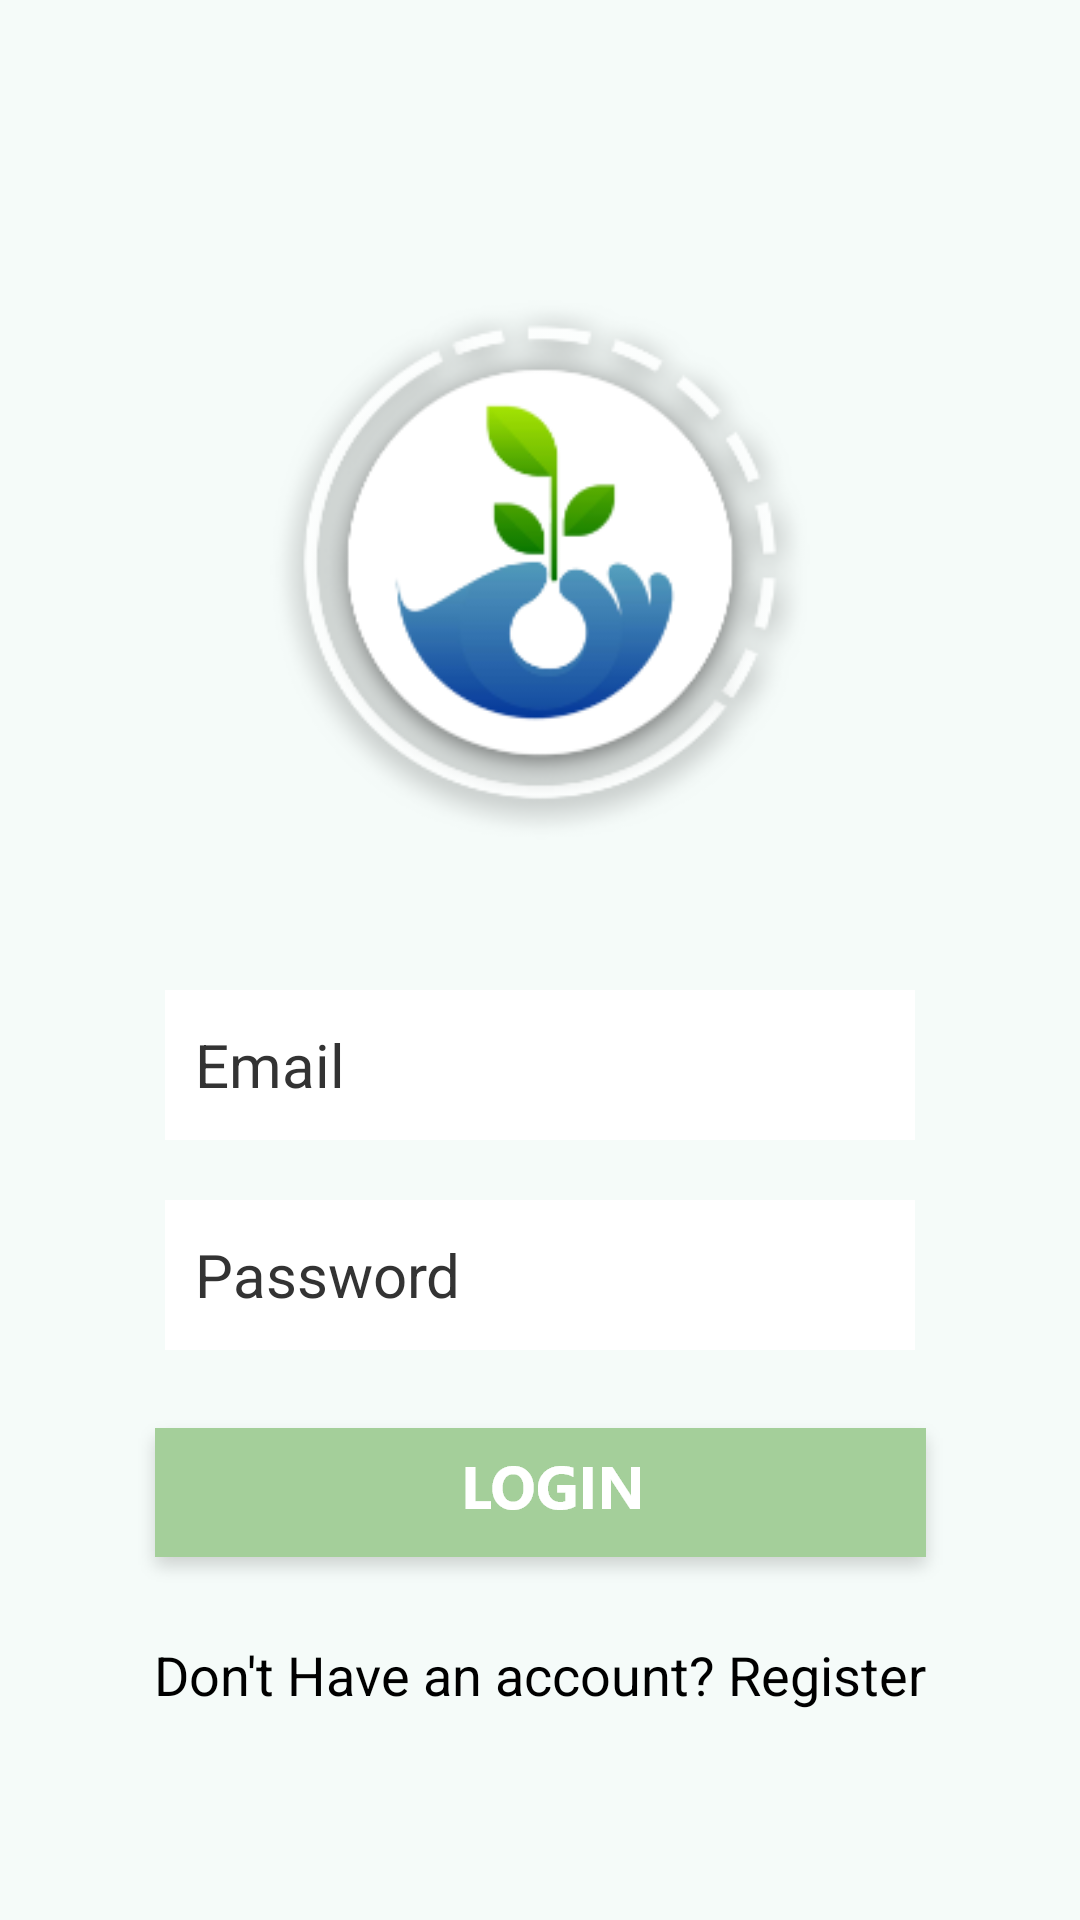

Here is an Android app screen rendered from its layout file. Give the layout XML and the strings, colors and styles it references.
<!-- AndroidManifest.xml: application theme Theme.MyPlant -->
<!-- res/layout/activity_login.xml -->
<?xml version="1.0" encoding="utf-8"?>
<androidx.constraintlayout.widget.ConstraintLayout xmlns:android="http://schemas.android.com/apk/res/android"
    xmlns:app="http://schemas.android.com/apk/res-auto"
    xmlns:tools="http://schemas.android.com/tools"
    android:layout_width="match_parent"
    android:layout_height="match_parent"
    android:background="@color/purple_500"
    tools:context=".activities.LoginActivity">

    <ImageView
        android:id="@+id/imageView"
        android:layout_width="180dp"
        android:layout_height="180dp"
        android:layout_marginTop="100dp"
        android:background="@mipmap/logo"
        app:layout_constraintEnd_toEndOf="parent"
        app:layout_constraintStart_toStartOf="parent"
        app:layout_constraintTop_toTopOf="parent" />

    <EditText
        android:inputType="textEmailAddress"
        android:id="@+id/email"
        android:paddingStart="10dp"
        android:textSize="20sp"
        android:textColorHint="#333"
        android:hint="@string/email"
        android:textColor="@color/black"
        android:layout_marginTop="50dp"
        android:layout_width="250dp"
        android:layout_height="50dp"
        android:background="@mipmap/login_edit_bg"
        app:layout_constraintEnd_toEndOf="parent"
        app:layout_constraintHorizontal_bias="0.5"
        app:layout_constraintStart_toStartOf="parent"
        app:layout_constraintTop_toBottomOf="@+id/imageView"
        tools:ignore="RtlSymmetry" />


    <EditText
        android:inputType="textPassword"
        android:id="@+id/password"
        android:paddingStart="10dp"
        android:textSize="20sp"
        android:textColorHint="#333"
        android:hint="@string/password"
        android:textColor="@color/black"
        android:layout_marginTop="20dp"
        android:layout_width="250dp"
        android:layout_height="50dp"
        android:background="@mipmap/login_edit_bg"
        app:layout_constraintEnd_toEndOf="parent"
        app:layout_constraintHorizontal_bias="0.5"
        app:layout_constraintStart_toStartOf="parent"
        app:layout_constraintTop_toBottomOf="@+id/email"
        tools:ignore="RtlSymmetry" />

    <ImageView
        android:id="@+id/login"
        android:layout_marginTop="20dp"
        app:layout_constraintEnd_toEndOf="parent"
        app:layout_constraintHorizontal_bias="0.5"
        app:layout_constraintStart_toStartOf="parent"
        app:layout_constraintTop_toBottomOf="@+id/password"
        android:background="@mipmap/login_btn"
        android:layout_width="wrap_content"
        android:layout_height="wrap_content"/>

    <TextView
        android:padding="15dp"
        android:textSize="18sp"
        android:textColor="@color/black"
        android:text="@string/don_t_have_an_account_register"
        app:layout_constraintEnd_toEndOf="parent"
        app:layout_constraintHorizontal_bias="0.5"
        app:layout_constraintStart_toStartOf="parent"
        app:layout_constraintTop_toBottomOf="@+id/login"
        android:id="@+id/register"
        android:layout_width="wrap_content"
        android:layout_height="wrap_content"/>

</androidx.constraintlayout.widget.ConstraintLayout>
<!-- resources referenced by this layout -->
<resources>
  <color name="black">#FF000000</color>
  <color name="purple_500">#f5fbf9</color>
  <!-- mipmap login_btn: png bitmap (mipmap-xxhdpi, 7822 bytes) -->
  <!-- mipmap login_edit_bg: png bitmap (mipmap-xxhdpi, 366 bytes) -->
  <!-- mipmap logo: png bitmap (mipmap-xxhdpi, 29993 bytes) -->
  <string name="don_t_have_an_account_register">Don\'t Have an account? Register</string>
  <string name="email">Email</string>
  <string name="password">Password</string>
  <style name="Theme.MyPlant" parent="Theme.MaterialComponents.DayNight.DarkActionBar">
          
          <item name="colorPrimary">@color/top_bar_1</item>
          <item name="colorPrimaryVariant">@color/purple_700</item>
          <item name="colorOnPrimary">@color/white</item>
          
          <item name="colorSecondary">@color/teal_200</item>
          <item name="colorSecondaryVariant">@color/teal_700</item>
          <item name="colorOnSecondary">@color/black</item>
          
          <item name="android:statusBarColor" tools:targetApi="l">?attr/colorPrimaryVariant</item>
          
          <item name="android:timePickerDialogTheme">@style/AlertDialogTheme</item>
          <item name="android:datePickerDialogTheme">@style/AlertDialogTheme</item>
          <item name="android:alertDialogTheme">@style/AlertDialogTheme</item>
      </style>
  <color name="top_bar_1">#1566e0</color>
  <color name="purple_700">#d4ebe5</color>
  <color name="white">#FFFFFFFF</color>
  <color name="teal_200">#FF03DAC5</color>
  <color name="teal_700">#FF018786</color>
  <style name="AlertDialogTheme" parent="ThemeOverlay.MaterialComponents.Dialog.Alert">
              <item name="buttonBarNegativeButtonStyle">@style/NegativeButtonStyle</item>
              <item name="buttonBarPositiveButtonStyle">@style/PositiveButtonStyle</item>
          </style>
  <style name="NegativeButtonStyle" parent="Widget.MaterialComponents.Button.TextButton.Dialog">
              <item name="android:textColor">#f00</item>
          </style>
  <style name="PositiveButtonStyle" parent="Widget.MaterialComponents.Button.TextButton.Dialog">
              <item name="android:textColor">#00f</item>
          </style>
</resources>
